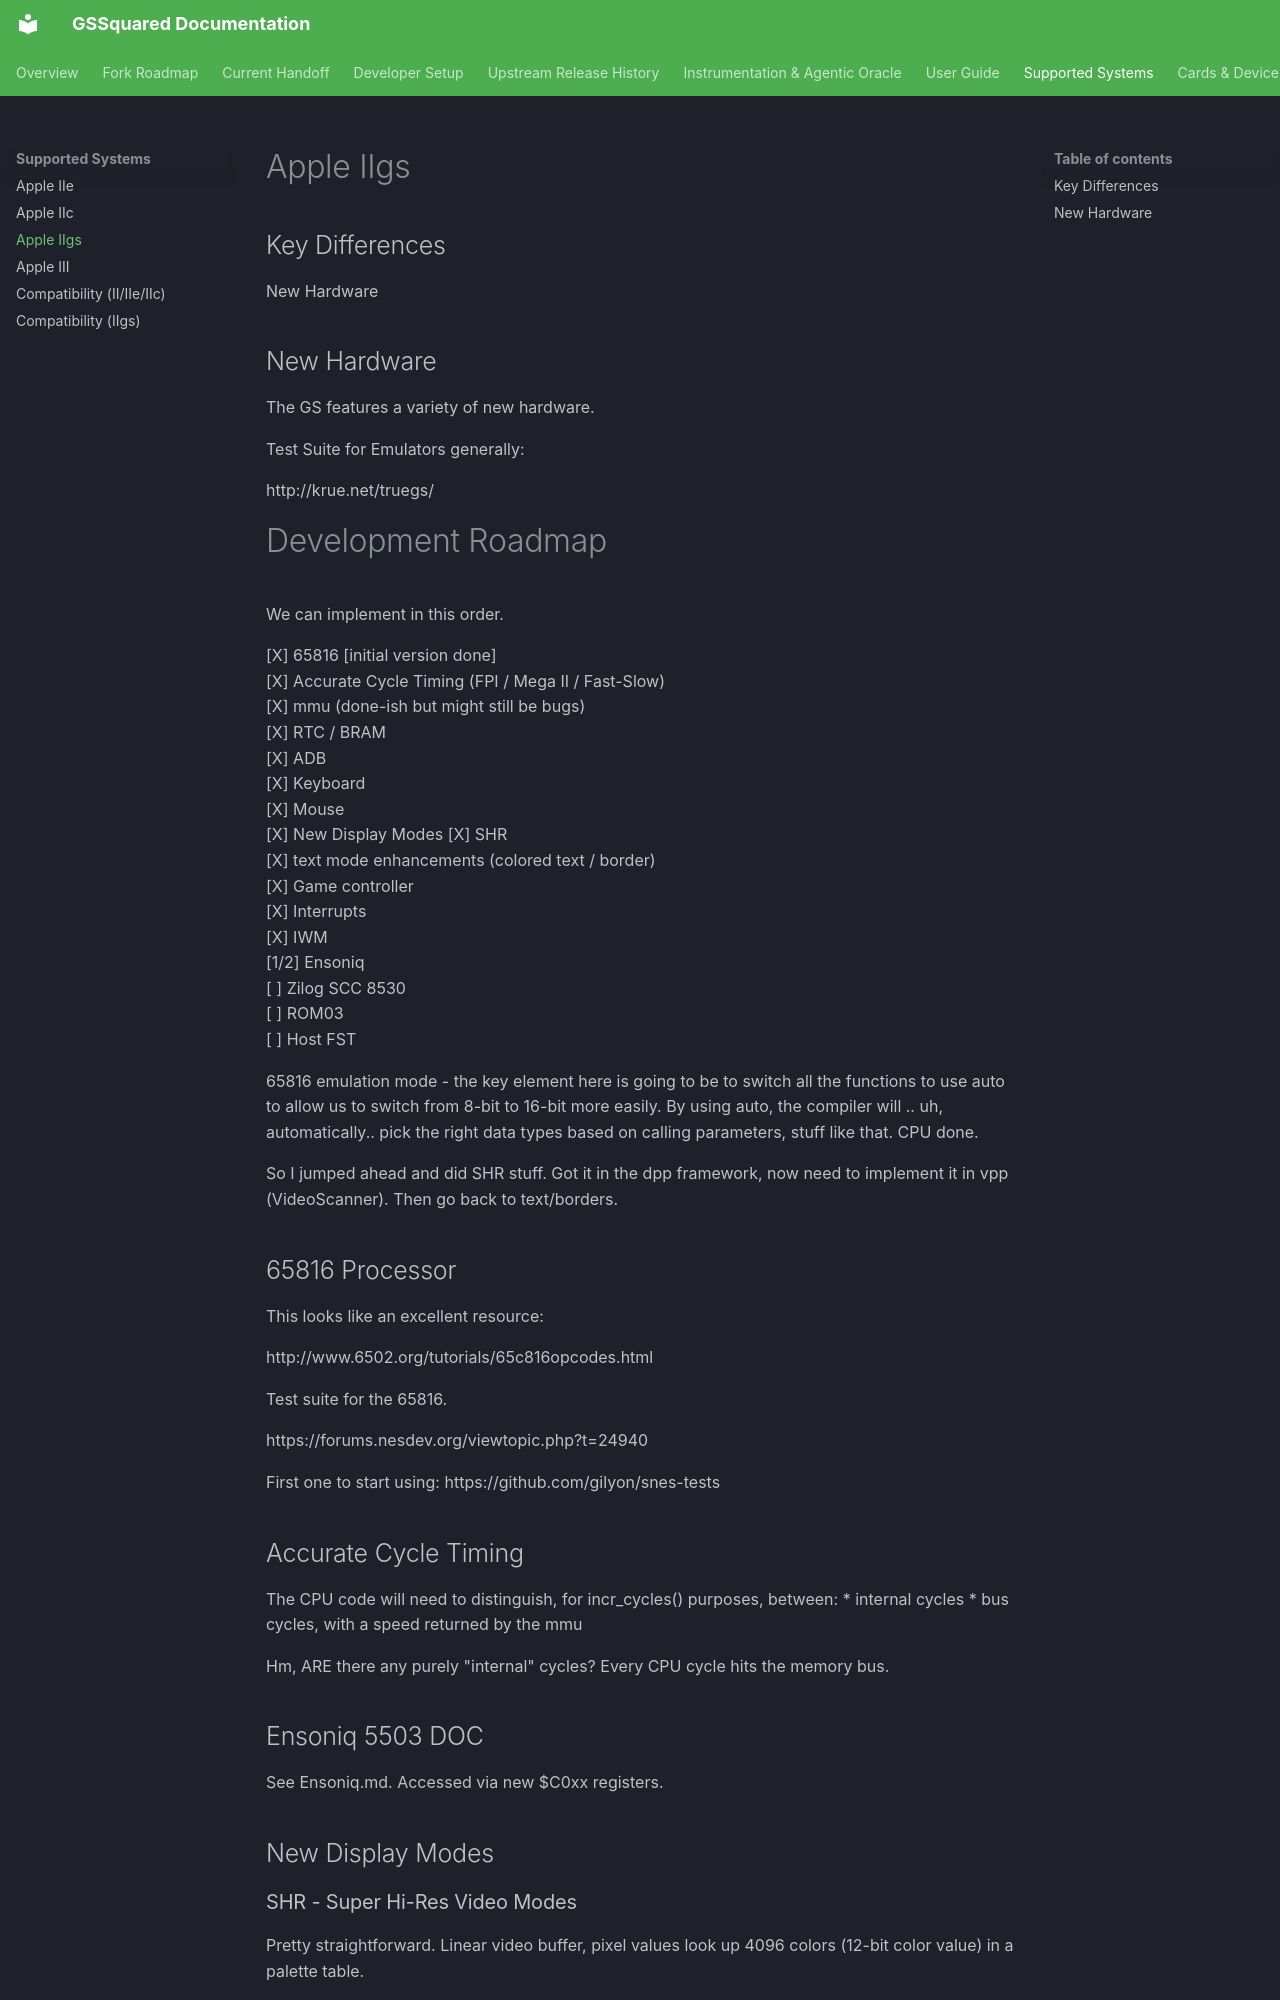

repository: BradHawthorne/gssquared · page: AppleIIgs/index.html · generator: mkdocs

# Apple IIgs

## Key Differences

New Hardware

## New Hardware

The GS features a variety of new hardware.

Test Suite for Emulators generally:

http://krue.net/truegs/


# Development Roadmap

We can implement in this order.

[X] 65816 [initial version done]  
[X] Accurate Cycle Timing (FPI / Mega II / Fast-Slow)  
[X] mmu (done-ish but might still be bugs)  
[X] RTC / BRAM  
[X] ADB  
  [X] Keyboard  
  [X] Mouse  
[X] New Display Modes
  [X] SHR  
  [X] text mode enhancements (colored text / border)  
[X] Game controller   
[X] Interrupts  
[X] IWM  
[1/2] Ensoniq  
[ ] Zilog SCC 8530  
[ ] ROM03    
[ ] Host FST  

65816 emulation mode - the key element here is going to be to switch all the functions to use auto to allow us to switch from 8-bit to 16-bit more easily. By using auto, the compiler will .. uh, automatically.. pick the right data types based on calling parameters, stuff like that. CPU done.

So I jumped ahead and did SHR stuff. Got it in the dpp framework, now need to implement it in vpp (VideoScanner). Then go back to text/borders.


## 65816 Processor

This looks like an excellent resource:

http://www.6502.org/tutorials/65c816opcodes.html

Test suite for the 65816.

https://forums.nesdev.org/viewtopic.php?t=24940

First one to start using:
https://github.com/gilyon/snes-tests

## Accurate Cycle Timing

The CPU code will need to distinguish, for incr_cycles() purposes, between:
* internal cycles
* bus cycles, with a speed returned by the mmu

Hm, ARE there any purely "internal" cycles? Every CPU cycle hits the memory bus. 


## Ensoniq 5503 DOC

See Ensoniq.md. Accessed via new $C0xx registers.

## New Display Modes

### SHR - Super Hi-Res Video Modes

Pretty straightforward. Linear video buffer, pixel values look up 4096 colors (12-bit color value) in a palette table.

[X] Implement Fill Mode

SCB (Hardware Reference Table 4-19): bit7=`$80` 640, bit6=`$40` scanline IRQ, bit5=`$20` fill (320 only), bits3-0 palette. Fill expands a 0 nibble as a repeat of the previous color on that line. `$40` is IRQ, not fill. See `Docs/IIgs_SHR_SCB.md`.

### Standard Apple II text with Color

Text modes have a foreground and background color applied from a choice of 16 colors. Configured with new $C0xx registers.

### RGB output even for 8-bit II modes

Exact Apple IIgs style RGB display for the Apple II video modes is done for hires, double hires.

[ ] Implement special case for crisp Lo-Res and Double Lo-Res in RGB mode
